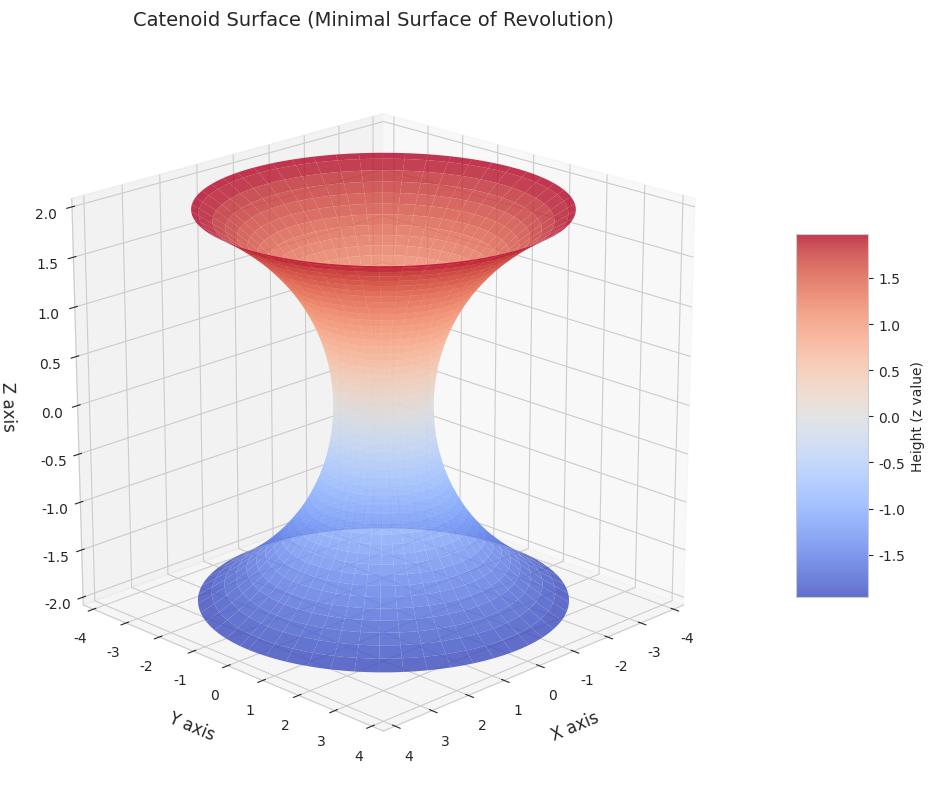

Generate this figure with matplotlib:
import matplotlib.pyplot as plt
import numpy as np
import seaborn as sns
from mpl_toolkits.mplot3d import Axes3D

# Set the style using seaborn
sns.set_style("whitegrid")
# Use a custom color palette - we'll use 'coolwarm' for a nice symmetric look
custom_palette = sns.color_palette("coolwarm")
sns.set_palette(custom_palette)

# Create the parameter space
# u is the rotation parameter (0 to 2π)
# v controls the height and curvature
u = np.linspace(0, 2 * np.pi, 100)
v = np.linspace(-2, 2, 100)
U, V = np.meshgrid(u, v)

# Scaling factor for the catenoid
a = 1.0

# Calculate the surface coordinates
# x = a*cosh(v)*cos(u)
# y = a*cosh(v)*sin(u)
# z = a*v
X = a * np.cosh(V) * np.cos(U)
Y = a * np.cosh(V) * np.sin(U)
Z = a * V

# Create the figure with a specific size for better visibility
plt.figure(figsize=(12, 8))
# Add a 3D subplot with a specific viewing angle
ax = plt.axes(projection="3d")
ax.view_init(elev=20, azim=45)  # Adjusted viewing angle to showcase the catenoid shape

# Create the surface plot
surface = ax.plot_surface(
    X,
    Y,
    Z,
    cmap="coolwarm",  # Using coolwarm colormap for a symmetric look
    alpha=0.8,
    linewidth=0,
    antialiased=True,
)

# Customize the appearance
ax.set_xlabel("X axis", labelpad=10, fontsize=12)
ax.set_ylabel("Y axis", labelpad=10, fontsize=12)
ax.set_zlabel("Z axis", labelpad=10, fontsize=12)
ax.set_title("Catenoid Surface (Minimal Surface of Revolution)", pad=20, fontsize=14)

# Add a color bar to show the height mapping
plt.colorbar(surface, ax=ax, shrink=0.5, aspect=5, label="Height (z value)")

# Make the plot more symmetric by setting equal aspect ratio
ax.set_box_aspect([1, 1, 1])

# Add some additional grid lines for better depth perception
ax.grid(True, linestyle="--", alpha=0.3)

# Adjust the layout to prevent cutting off any elements
plt.tight_layout()

# Display the plot
plt.show()
